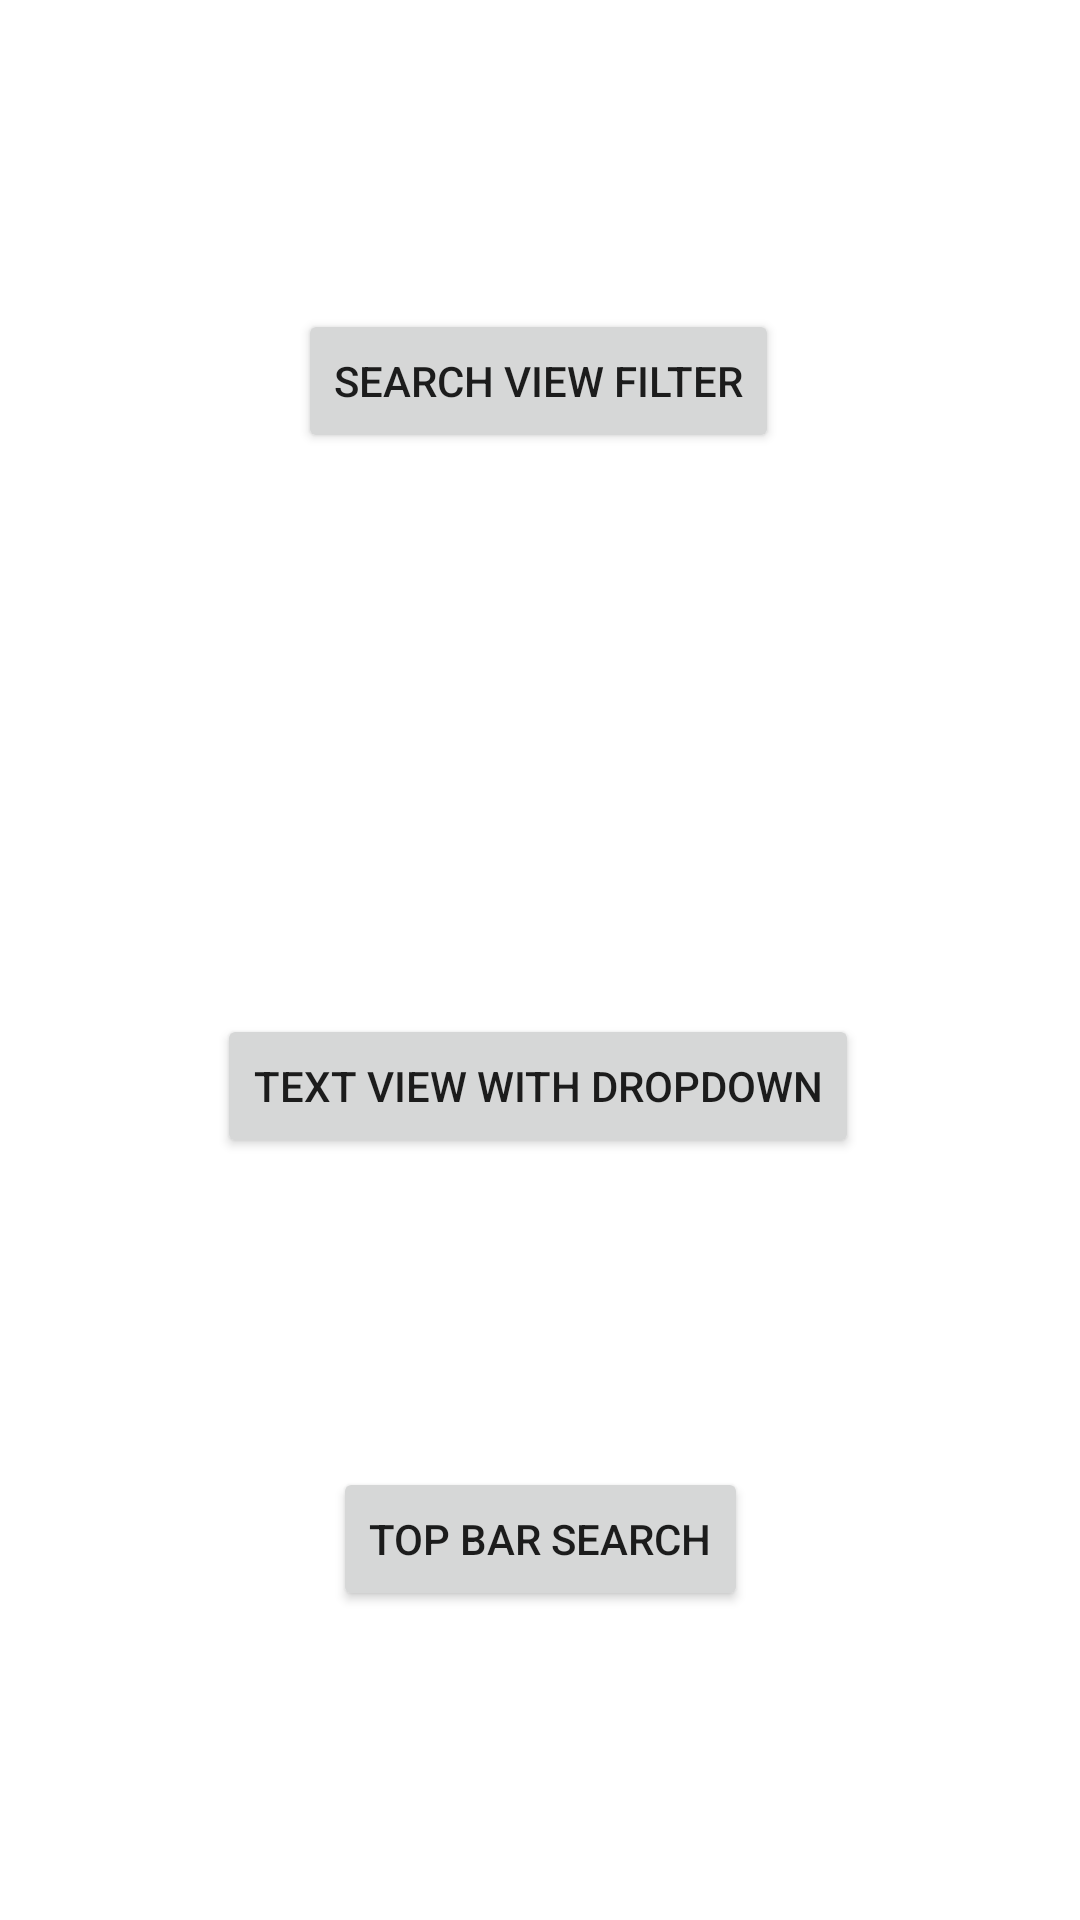

Produce the Android XML layout that renders to this screen, including the resource entries it uses.
<!-- AndroidManifest.xml: application theme Theme.SearchViewsExample -->
<!-- res/layout/activity_main.xml -->
<?xml version="1.0" encoding="utf-8"?>
<androidx.constraintlayout.widget.ConstraintLayout xmlns:android="http://schemas.android.com/apk/res/android"
    xmlns:app="http://schemas.android.com/apk/res-auto"
    xmlns:tools="http://schemas.android.com/tools"
    android:layout_width="match_parent"
    android:layout_height="match_parent"
    tools:context=".MainActivity">

    <Button
        android:id="@+id/TopBarSrcButton"
        android:layout_width="wrap_content"
        android:layout_height="wrap_content"
        android:text="Top Bar Search"
        app:layout_constraintBottom_toBottomOf="parent"
        app:layout_constraintEnd_toEndOf="parent"
        app:layout_constraintStart_toStartOf="parent"
        app:layout_constraintTop_toBottomOf="@+id/dropdownFilterButton" />

    <Button
        android:id="@+id/SearchViewFilterButton"
        android:layout_width="wrap_content"
        android:layout_height="wrap_content"
        android:text="Search View Filter"
        app:layout_constraintBottom_toTopOf="@+id/dropdownFilterButton"
        app:layout_constraintEnd_toEndOf="parent"
        app:layout_constraintHorizontal_bias="0.497"
        app:layout_constraintStart_toStartOf="parent"
        app:layout_constraintTop_toTopOf="parent" />

    <Button
        android:id="@+id/dropdownFilterButton"
        android:layout_width="wrap_content"
        android:layout_height="wrap_content"
        android:layout_marginTop="84dp"
        android:text="Text View with Dropdown"
        app:layout_constraintBottom_toTopOf="@+id/TopBarSrcButton"
        app:layout_constraintEnd_toEndOf="parent"
        app:layout_constraintHorizontal_bias="0.496"
        app:layout_constraintStart_toStartOf="parent"
        app:layout_constraintTop_toBottomOf="@+id/SearchViewFilterButton" />
</androidx.constraintlayout.widget.ConstraintLayout>
<!-- resources referenced by this layout -->
<resources>
  <style name="Theme.SearchViewsExample" parent="Theme.MaterialComponents.DayNight.DarkActionBar">
          
          <item name="colorPrimary">@color/purple_500</item>
          <item name="colorPrimaryVariant">@color/purple_700</item>
          <item name="colorOnPrimary">@color/white</item>
          
          <item name="colorSecondary">@color/teal_200</item>
          <item name="colorSecondaryVariant">@color/teal_700</item>
          <item name="colorOnSecondary">@color/black</item>
          
          <item name="android:statusBarColor">?attr/colorPrimaryVariant</item>
          
      </style>
  <!-- not gathered from this repository: default colours our renderer supplied (Android Studio template values) -->
  <color name="purple_500">#FF6200EE</color>
  <color name="purple_700">#FF3700B3</color>
  <color name="teal_200">#FF03DAC5</color>
  <color name="teal_700">#FF018786</color>
  <color name="black">#FF000000</color>
  <color name="white">#FFFFFFFF</color>
</resources>
